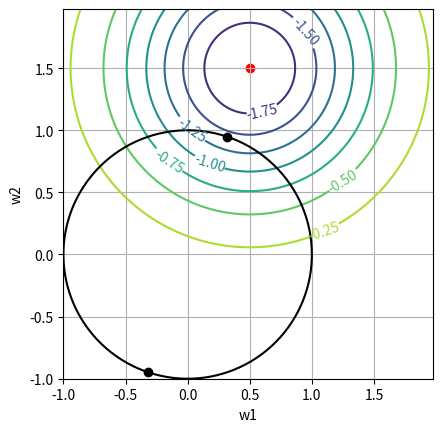

Write the Python code that produced this figure.
import numpy as np
import matplotlib.pyplot as plt
from sympy import *

c = 1  # 惩罚参数，也就是半径
delta = 0.025  # 网格间距
xbias = 0.5
ybias = 1.5


def cost_function(ax):
    # ------------目标函数---------------
    x = np.arange(-1.0, 2.0, delta)
    y = np.arange(-1.0, 2.0, delta)
    x, y = np.meshgrid(x, y)
    Z1 = np.exp(-(x-xbias)**2 - (y-ybias)**2)
    Z = -Z1 * 2
    CS = ax.contour(x, y, Z)
    plt.scatter(xbias, ybias, color='r')
    ax.clabel(CS, inline=1, fontsize=10)


def l1_normal(ax):
    x = np.linspace(-1.0, 1.0, 1000)
    ax.plot(x, abs(x)-1, color='black')
    ax.plot(x, -abs(x)+1, color='black')


def l2_normal(ax):
    # --------------圆----------------
    theta = np.arange(0, 2*np.pi, delta)
    w1 = 0 + c * np.cos(theta)
    w2 = 0 + c * np.sin(theta)
    ax.plot(w1, w2, color='black')


def solve_formula(ax, l):
    """
    解方程
    :param l: 使用的范数
    :return:
    """
    W1 = Symbol("w1")
    W2 = Symbol("w2")
    L = Symbol("l")
    ans = None
    if l == 1:
        l1_normal(ax)
        a = -2 * exp(-(W1 - xbias) ** 2 - (W2 - ybias) ** 2) + L * (W1 + W2 - c)
        ans = solve([diff(a, W1), diff(a, W2), W1+W2-c], [W1, W2, L])
    else:
        l2_normal(ax)
        a = -2 * exp(-(W1 - xbias) ** 2 - (W2 - ybias) ** 2) + L * (W1 ** 2 + W2 ** 2 - c ** 2)
        ans = solve([diff(a, W1), diff(a, W2), W1 ** 2 + W2 ** 2 - c ** 2], [W1, W2, L])
    print("formula result is:", ans)
    for i in ans:
        item = [float(j) for j in i]
        plt.scatter(item[0], item[1], color='black')


if __name__ == '__main__':
    fig, ax = plt.subplots()
    cost_function(ax)
    solve_formula(ax, 2)

    plt.axis('scaled')
    plt.xlabel('w1')
    plt.ylabel('w2')
    plt.grid(True)
    plt.show()
